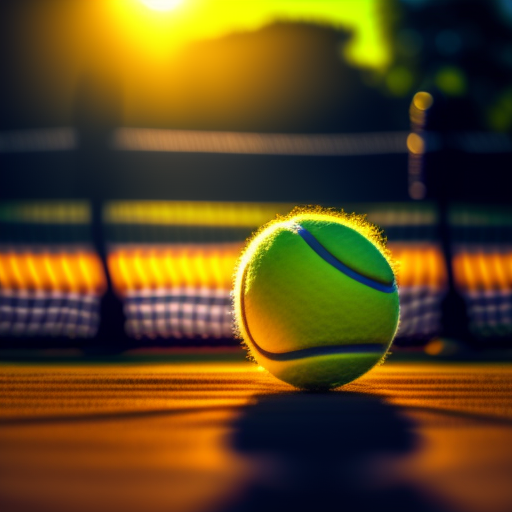
Generation parameters embedded in this image by AUTOMATIC1111 Stable Diffusion web UI or a fork of it (Forge, ...) (PNG 'parameters' text chunk):
tennis ball, beautiful lighting, masterpiece, cinematic composition, extremely detailed, sharp-focus
Steps: 40, Sampler: Euler a, CFG scale: 7, Seed: 3239299290, Size: 512x512, Model hash: fe2cf8a20b, Model: model-vintedois